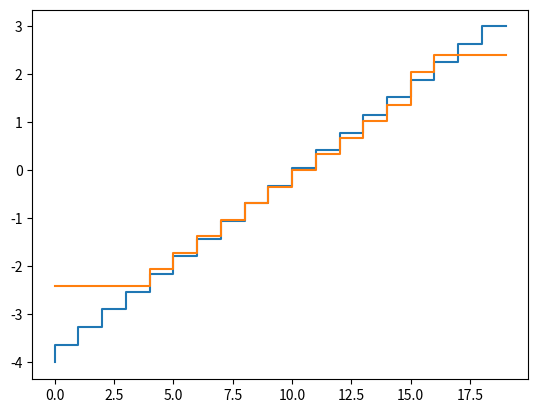

This chart was generated by the following Python code:
import numpy as np



class ADC():
    def __init__(self, Vref : float, differential : bool = True, bit_width : int = 24):
        """
            ## ADC Converter

            Parameters
            ----------
            Vref : float
                Analog Reference Voltage.
                Unitless, the value should be in the same domain as the target signal

            differential : bool - default True
                Voltage swing is Differential (+Vref to -Vref) or Single Ended (+Vref to Gnd)

            bit_width : int - default 24
                Number of Bits

        """

        self.Vref = Vref
        self.bitw = bit_width
        self.diff = differential

        if (differential):
            sstep = Vref / ((2**(bit_width-1))-1)
            print(sstep, (2*Vref) / sstep)
            # posh = np.ara(0, Vref, 2**(bit_width-1))
            # negh = np.linspace(-Vref, 0, 2**(bit_width-1),)

            posh = np.arange(0, Vref + sstep, sstep)
            negh = np.arange(-(Vref + sstep), 0, sstep)

            self._steps = np.append(negh, posh)

        print(self._steps)

        # print(self._steps)


    def getSteps(self) -> np.array:
        return self._steps


    def convert(self, signal : float):

        # Clip the voltage to the valid range
        if self.diff:
            signal = np.clip(signal, -self.Vref, self.Vref)

        else:
            signal = np.clip(signal, 0, self.Vref)

        print(self._steps - signal)
        id = np.argmin(np.abs(self._steps - signal))

        return self._steps[id]




if __name__ == "__main__":
    import matplotlib.pyplot as plt

    adc = ADC(2.4, True, 4)

    steps = adc.getSteps()

    sig = np.linspace(-4, 3, 20)
    n = np.arange(len(sig))

    cv = [adc.convert(s) for s in sig]
 
    plt.step(n, sig)
    plt.step(n, cv)
    plt.show()
